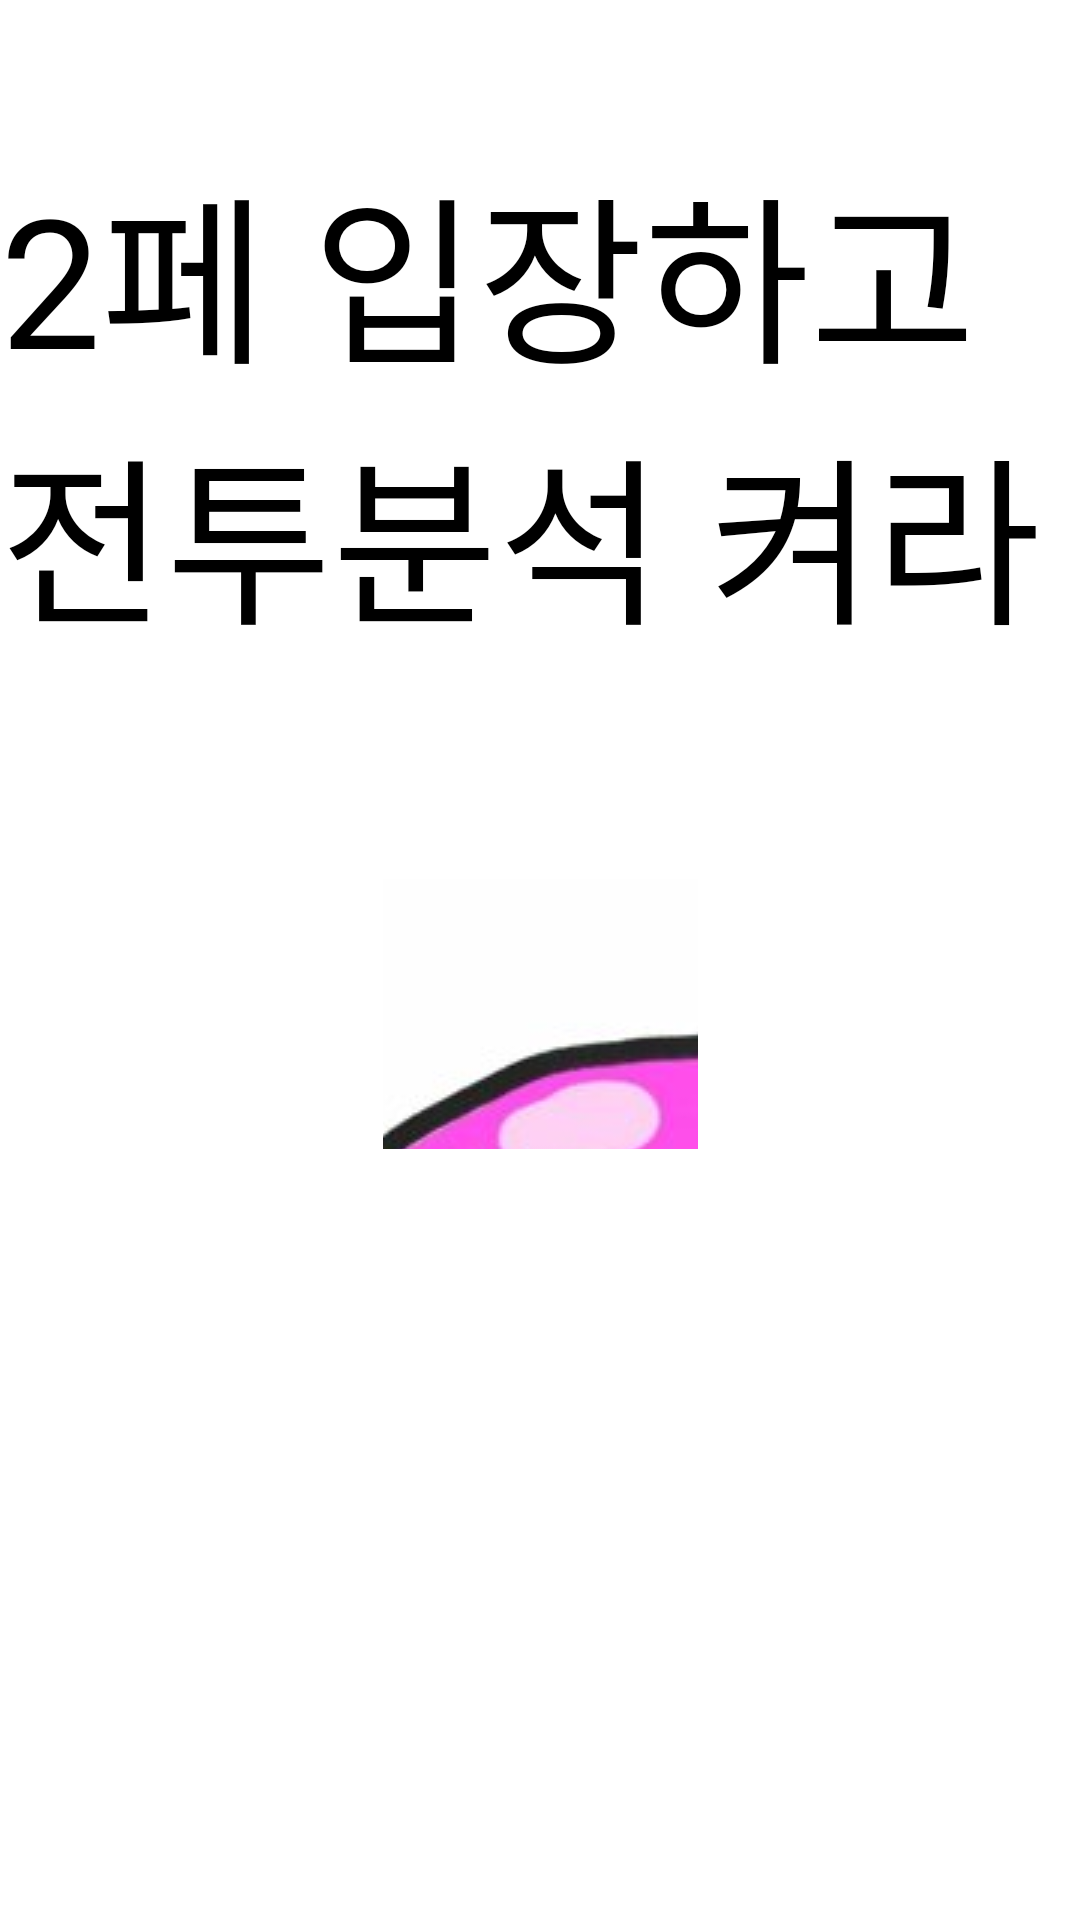

Reconstruct the res/layout file that produces this screen, plus the resources it refers to.
<!-- AndroidManifest.xml: application theme Theme.WatcherKalosTimer -->
<!-- res/layout/activity_main.xml -->
<?xml version="1.0" encoding="utf-8"?>
<androidx.constraintlayout.widget.ConstraintLayout
    xmlns:android="http://schemas.android.com/apk/res/android"
    xmlns:app="http://schemas.android.com/apk/res-auto"
    xmlns:tools="http://schemas.android.com/tools"
    android:layout_width="match_parent"
    android:layout_height="match_parent"
    tools:context=".MainActivity">

    <TextView
        android:layout_width="wrap_content"
        android:layout_height="wrap_content"
        android:textSize="60dp"
        android:text="2페 입장하고 전투분석 켜라"
        android:textColor="@color/black"
        app:layout_constraintBottom_toBottomOf="parent"
        app:layout_constraintLeft_toLeftOf="parent"
        app:layout_constraintRight_toRightOf="parent"
        app:layout_constraintTop_toTopOf="parent"
        app:layout_constraintHorizontal_bias="0.5"
        app:layout_constraintVertical_bias="0.1"
        />

    <Button
        android:id="@+id/start"
        android:layout_width="105dp"
        android:layout_height="90dp"
        android:background="#00ff0000"
        android:drawableTop="@drawable/i16218484507"
        android:gravity="center"
        android:soundEffectsEnabled="false"
        app:layout_constraintBottom_toBottomOf="parent"
        app:layout_constraintLeft_toLeftOf="parent"
        app:layout_constraintRight_toRightOf="parent"
        app:layout_constraintTop_toTopOf="parent"
        app:layout_constraintVertical_bias="0.533" />

</androidx.constraintlayout.widget.ConstraintLayout>
<!-- resources referenced by this layout -->
<resources>
  <!-- drawable i16218484507: jpg bitmap (drawable, 14422 bytes) -->
  <style name="Theme.WatcherKalosTimer" parent="Theme.MaterialComponents.DayNight.DarkActionBar">
          
          <item name="colorPrimary">@color/purple_500</item>
          <item name="colorPrimaryVariant">@color/purple_700</item>
          <item name="colorOnPrimary">@color/white</item>
          
          <item name="colorSecondary">@color/teal_200</item>
          <item name="colorSecondaryVariant">@color/teal_700</item>
          <item name="colorOnSecondary">@color/black</item>
          
          <item name="android:statusBarColor" tools:targetApi="l">?attr/colorPrimaryVariant</item>
          
      </style>
  <!-- not gathered from this repository: default colours our renderer supplied (Android Studio template values) -->
  <color name="purple_500">#FF6200EE</color>
  <color name="purple_700">#FF3700B3</color>
  <color name="teal_200">#FF03DAC5</color>
  <color name="teal_700">#FF018786</color>
  <color name="black">#FF000000</color>
  <color name="white">#FFFFFFFF</color>
</resources>
